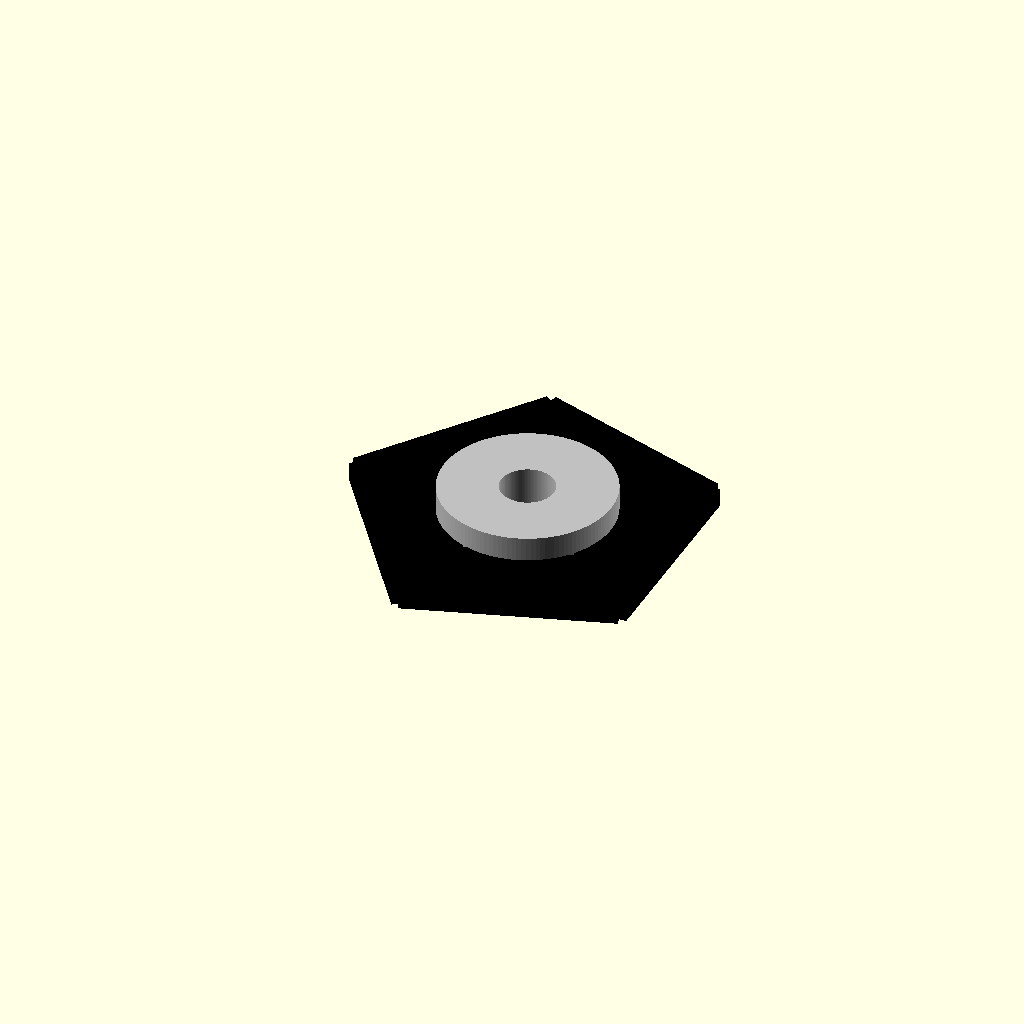
Cell 1: the model at its default parameters.
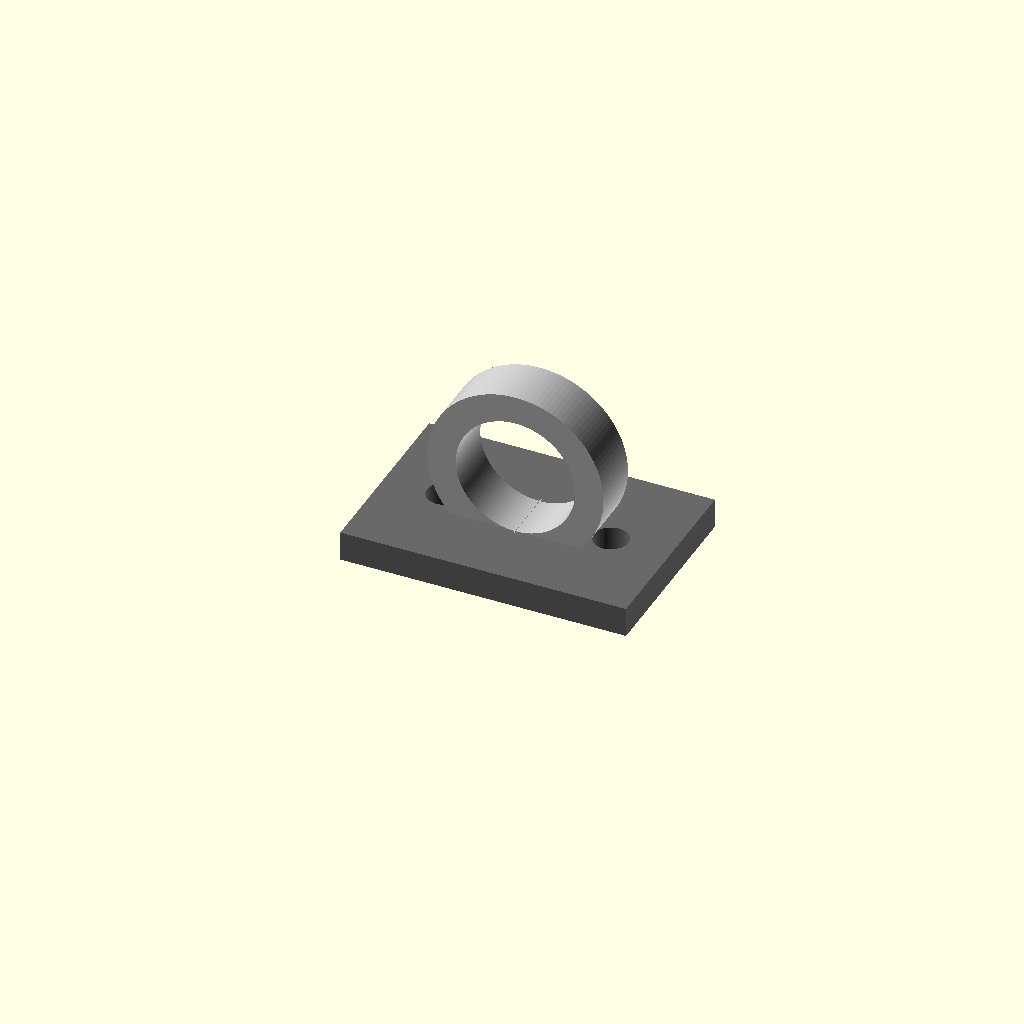
Cell 2: the same model with RESTRAINT_SYSTEM_MODE = 2.
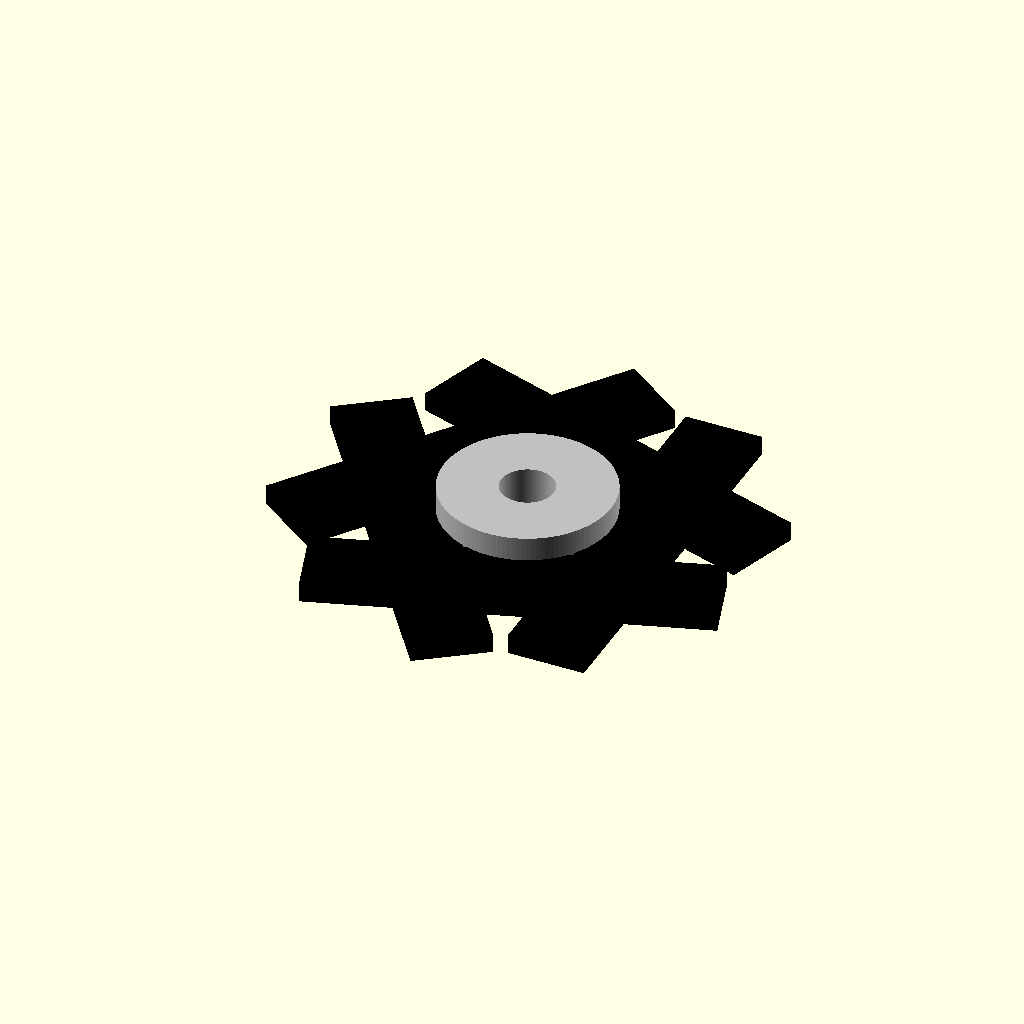
Cell 3 — inch_to_mm set to 50.8, the other parameters unchanged.
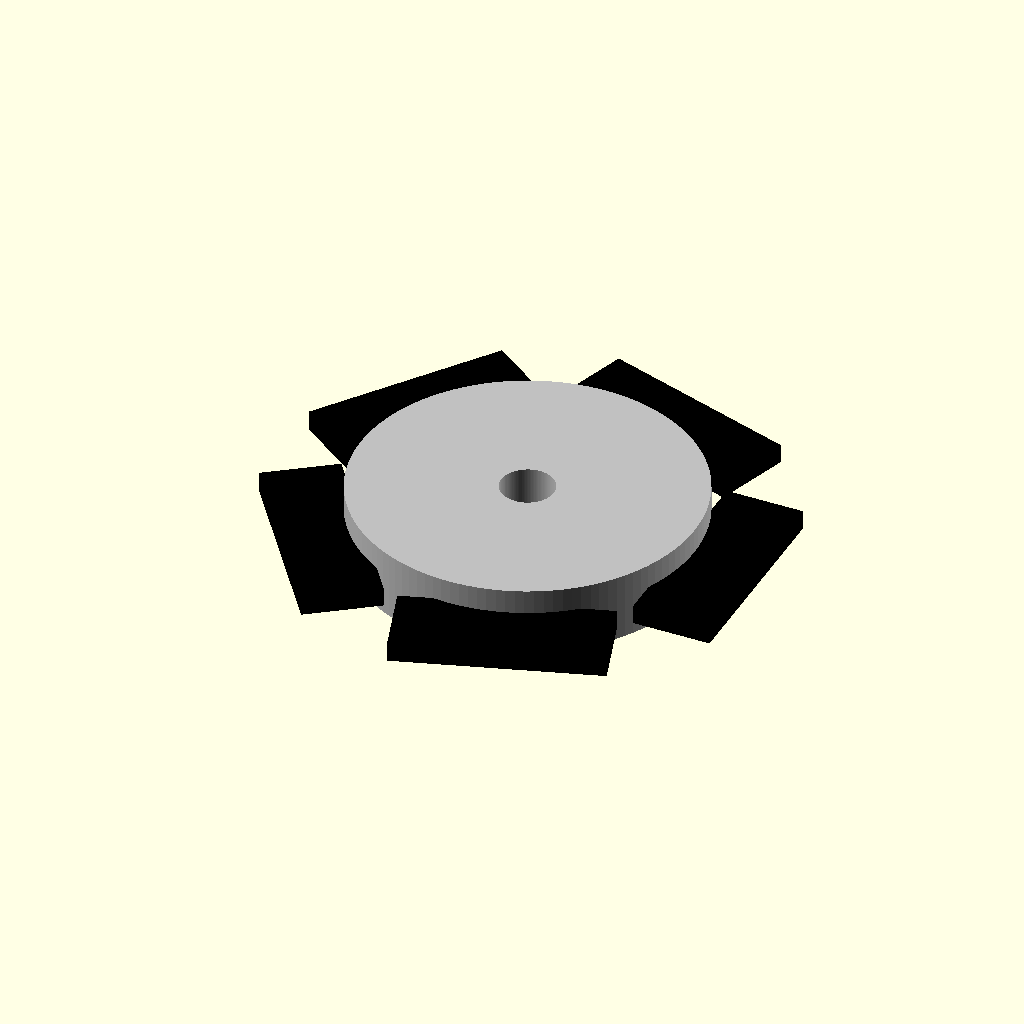
Cell 4: the same model with cam_buckle_dia = 140.
One fixed orthographic camera (rotation 55°, 0°, 25°; colour scheme Cornfield) for every cell.
The OpenSCAD source (src/hardware/scad/silverado_md_restraints.scad):
// ====================================================================================
// REVOLUTIONARY TECHNOLOGY COMPANY & UNIVERSITY OF WASHINGTON DEPARTMENT OF PHYSICS
// Subsystem: silverado_md_restraints.scad (Tactical Harness & Worker Anchors)
// Core Application: 2027-2028 Silverado MD 5-Point Cam Buckles & Fall-Protection D-Rings
// Center Origin (0,0,0) = Geometric Centerpoint of the Central Cam-Lock Release Hub
// ====================================================================================

$fn = 120; // High-fidelity CNC machining and forging resolution

// --- Restraint System Selector ---
// 1 = Tactical 5-Point Racing Harness, 2 = Heavy Industrial Worker Fall-Protection Shackle
RESTRAINT_SYSTEM_MODE = 1;

// --- Geometric Component Constants (mm) ---
inch_to_mm         = 25.4;
cam_buckle_dia     = 70.00;            // Magnesium center rotary release knob
webbing_width      = 3.0 * inch_to_mm; // 76.2 mm aviation-strength shoulder belts
d_ring_inner_dia   = 50.00;            // Industrial OSHA-compliant harness latch hoop
plate_thickness    = 12.50;            // 1/2" Thick anchor foot matching cabin armor [INDEX]

module central_rotary_cam_lock() {
    echo(str("COMPILING SILVERADO MD PASSENGER RESTRAINTS: ", (RESTRAINT_SYSTEM_MODE == 1) ? "5_POINT_TACTICAL_CAM_HARNESS" : "INDUSTRIAL_FALL_PROTECTION_SHACKLE"));
    if (RESTRAINT_SYSTEM_MODE == 1) {
        color("Silver") {
            difference() {
                // Main circular buckle block
                cylinder(d=cam_buckle_dia, h=28, center=true);
                // Center-reamed structural latch release mechanism pin
                cylinder(d=22.0, h=32, center=true);
            }
        }
        // 5x Radially flanged seat belt buckle tongue inserts slipping into center hub
        color("Black") {
            for (a = [0 : 72 : 288]) {
                rotate([0, 0, a])
                    translate([cam_buckle_dia/2 + 10, 0, 0])
                        cube([32, webbing_width + 8, 8], center=true);
            }
        }
    }
}

module industrial_worker_dring_anchor() {
    // Forged heavy-tonnage lanyard shackle anchoring straight into the Titanium B-pillars [INDEX]
    if (RESTRAINT_SYSTEM_MODE == 2) {
        // Base plate mating flush onto the 12.5mm armored cab wall skeleton [INDEX]
        color("DimGrey") {
            translate([0, 0, -plate_thickness/2])
                difference() {
                    cube([120, 80, plate_thickness], center=true);
                    // Dual Grade 12.9 high-tensile frame attachment borehole ports [INDEX]
                    translate([-35, 0, 0]) cylinder(d=14.5, h=25, center=true);
                    translate([35, 0, 0])  cylinder(d=14.5, h=25, center=true);
                }
        }
        // Forged D-Ring loop projecting out into the cabin workspace for lanyard clipping
        color("Silver") {
            translate([0, 0, d_ring_inner_dia/2])
                rotate([90, 0, 0])
                    difference() {
                        cylinder(d=d_ring_inner_dia + 24, h=22, center=true);
                        cylinder(d=d_ring_inner_dia, h=26, center=true); // Clear attachment eyelet
                    }
        }
    }
}

// --- Composite Restraint System Instantiation ---
union() {
    central_rotary_cam_lock();
    industrial_worker_dring_anchor();
}
Customizer parameters (derived from the source; name, type, default, range or options):
RESTRAINT_SYSTEM_MODE: number, default 1
inch_to_mm: number, default 25.4
cam_buckle_dia: number, default 70
d_ring_inner_dia: number, default 50
plate_thickness: number, default 12.5
